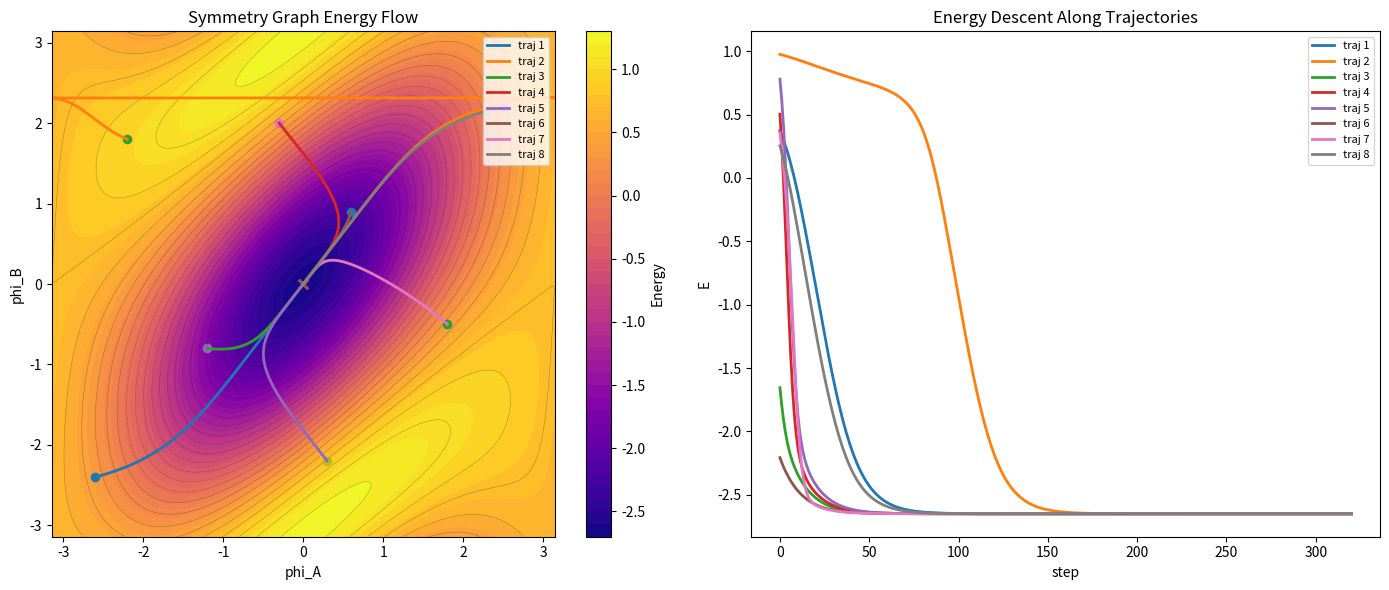

Here is the Python script that generated this plot:
"""
NEXAH Symmetry Graph – Energy Flow
----------------------------------

Simulates gradient-like trajectories on the reduced energy landscape
of the symmetry graph.

Idea:
- use the same reduced two-phase energy model as in symmetry_graph_energy_landscape.py
- compute the negative gradient flow
- launch several trajectories from different initial points
- visualize how they move toward low-energy basins

This is a reduced collective-flow model, not the full 19-oscillator system.
"""

import numpy as np
import matplotlib.pyplot as plt


# --------------------------------------------------
# Reduced collective energy
# --------------------------------------------------

def reduced_energy(phi_a, phi_b, K_hub=1.0, K_ring_a=0.7, K_ring_b=0.7, K_cross=0.25):
    """
    Reduced energy function for two collective phase coordinates.
    """
    E_hub = -K_hub * np.cos(phi_a - phi_b)
    E_a = -K_ring_a * np.cos(phi_a)
    E_b = -K_ring_b * np.cos(phi_b)
    E_cross = -K_cross * np.cos(2 * phi_a - phi_b)

    return E_hub + E_a + E_b + E_cross


# --------------------------------------------------
# Gradient
# --------------------------------------------------

def energy_gradient(phi_a, phi_b, K_hub=1.0, K_ring_a=0.7, K_ring_b=0.7, K_cross=0.25):
    """
    Analytical gradient of the reduced energy.

    E = -K_hub cos(phi_a - phi_b)
        -K_ring_a cos(phi_a)
        -K_ring_b cos(phi_b)
        -K_cross cos(2 phi_a - phi_b)
    """

    dE_dphi_a = (
        K_hub * np.sin(phi_a - phi_b)
        + K_ring_a * np.sin(phi_a)
        + 2.0 * K_cross * np.sin(2.0 * phi_a - phi_b)
    )

    dE_dphi_b = (
        -K_hub * np.sin(phi_a - phi_b)
        + K_ring_b * np.sin(phi_b)
        - K_cross * np.sin(2.0 * phi_a - phi_b)
    )

    return dE_dphi_a, dE_dphi_b


# --------------------------------------------------
# Wrapping helper
# --------------------------------------------------

def wrap_phase(x):
    """
    Wrap phase into [-pi, pi].
    """
    return (x + np.pi) % (2 * np.pi) - np.pi


# --------------------------------------------------
# Landscape grid
# --------------------------------------------------

def build_landscape(
    n=220,
    K_hub=1.0,
    K_ring_a=0.7,
    K_ring_b=0.7,
    K_cross=0.25
):
    phi_vals = np.linspace(-np.pi, np.pi, n)
    X, Y = np.meshgrid(phi_vals, phi_vals)

    Z = reduced_energy(
        X, Y,
        K_hub=K_hub,
        K_ring_a=K_ring_a,
        K_ring_b=K_ring_b,
        K_cross=K_cross
    )

    return X, Y, Z


# --------------------------------------------------
# Flow simulation
# --------------------------------------------------

def run_energy_flow(
    phi_a0,
    phi_b0,
    steps=300,
    dt=0.06,
    damping=1.0,
    noise=0.0,
    K_hub=1.0,
    K_ring_a=0.7,
    K_ring_b=0.7,
    K_cross=0.25
):
    """
    Negative-gradient flow:
        dphi/dt = - grad E

    Optional tiny noise can be added to explore basin switching.
    """

    phi_a = float(phi_a0)
    phi_b = float(phi_b0)

    traj_a = [phi_a]
    traj_b = [phi_b]
    energies = [float(reduced_energy(
        phi_a, phi_b,
        K_hub=K_hub,
        K_ring_a=K_ring_a,
        K_ring_b=K_ring_b,
        K_cross=K_cross
    ))]

    for _ in range(steps):
        dE_a, dE_b = energy_gradient(
            phi_a, phi_b,
            K_hub=K_hub,
            K_ring_a=K_ring_a,
            K_ring_b=K_ring_b,
            K_cross=K_cross
        )

        phi_a = phi_a - damping * dE_a * dt
        phi_b = phi_b - damping * dE_b * dt

        if noise > 0:
            phi_a += np.random.normal(0.0, noise)
            phi_b += np.random.normal(0.0, noise)

        phi_a = wrap_phase(phi_a)
        phi_b = wrap_phase(phi_b)

        traj_a.append(phi_a)
        traj_b.append(phi_b)
        energies.append(float(reduced_energy(
            phi_a, phi_b,
            K_hub=K_hub,
            K_ring_a=K_ring_a,
            K_ring_b=K_ring_b,
            K_cross=K_cross
        )))

    return np.array(traj_a), np.array(traj_b), np.array(energies)


# --------------------------------------------------
# Initial conditions
# --------------------------------------------------

def default_initial_points():
    return [
        (-2.6, -2.4),
        (-2.2,  1.8),
        (-1.2, -0.8),
        (-0.3,  2.0),
        ( 0.3, -2.2),
        ( 0.6,  0.9),
        ( 1.8, -0.5),
        ( 2.5,  2.2),
    ]


# --------------------------------------------------
# Plotting
# --------------------------------------------------

def plot_energy_flow(X, Y, Z, trajectories):
    fig, axs = plt.subplots(1, 2, figsize=(14, 6))

    # Contour map with trajectories
    contour = axs[0].contourf(X, Y, Z, levels=40, cmap="plasma")
    axs[0].contour(X, Y, Z, levels=25, colors="black", linewidths=0.35, alpha=0.35)

    for idx, (ta, tb, en) in enumerate(trajectories):
        axs[0].plot(ta, tb, linewidth=2, label=f"traj {idx+1}")
        axs[0].scatter(ta[0], tb[0], s=35, marker="o")
        axs[0].scatter(ta[-1], tb[-1], s=45, marker="x")

    axs[0].set_title("Symmetry Graph Energy Flow")
    axs[0].set_xlabel("phi_A")
    axs[0].set_ylabel("phi_B")
    axs[0].legend(fontsize=8, loc="upper right")
    plt.colorbar(contour, ax=axs[0], label="Energy")

    # Energy vs time
    for idx, (_, _, en) in enumerate(trajectories):
        axs[1].plot(en, linewidth=2, label=f"traj {idx+1}")

    axs[1].set_title("Energy Descent Along Trajectories")
    axs[1].set_xlabel("step")
    axs[1].set_ylabel("E")
    axs[1].legend(fontsize=8, loc="upper right")

    plt.tight_layout()
    plt.show()


# --------------------------------------------------
# Main
# --------------------------------------------------

if __name__ == "__main__":

    print("\nComputing symmetry graph energy flow...\n")

    X, Y, Z = build_landscape(
        n=220,
        K_hub=1.0,
        K_ring_a=0.7,
        K_ring_b=0.7,
        K_cross=0.25
    )

    print("Landscape shape:", Z.shape)
    print("Energy min:", float(np.min(Z)))
    print("Energy max:", float(np.max(Z)))

    trajectories = []

    for phi_a0, phi_b0 in default_initial_points():
        ta, tb, en = run_energy_flow(
            phi_a0,
            phi_b0,
            steps=320,
            dt=0.06,
            damping=1.0,
            noise=0.0,
            K_hub=1.0,
            K_ring_a=0.7,
            K_ring_b=0.7,
            K_cross=0.25
        )
        trajectories.append((ta, tb, en))

    plot_energy_flow(X, Y, Z, trajectories)
